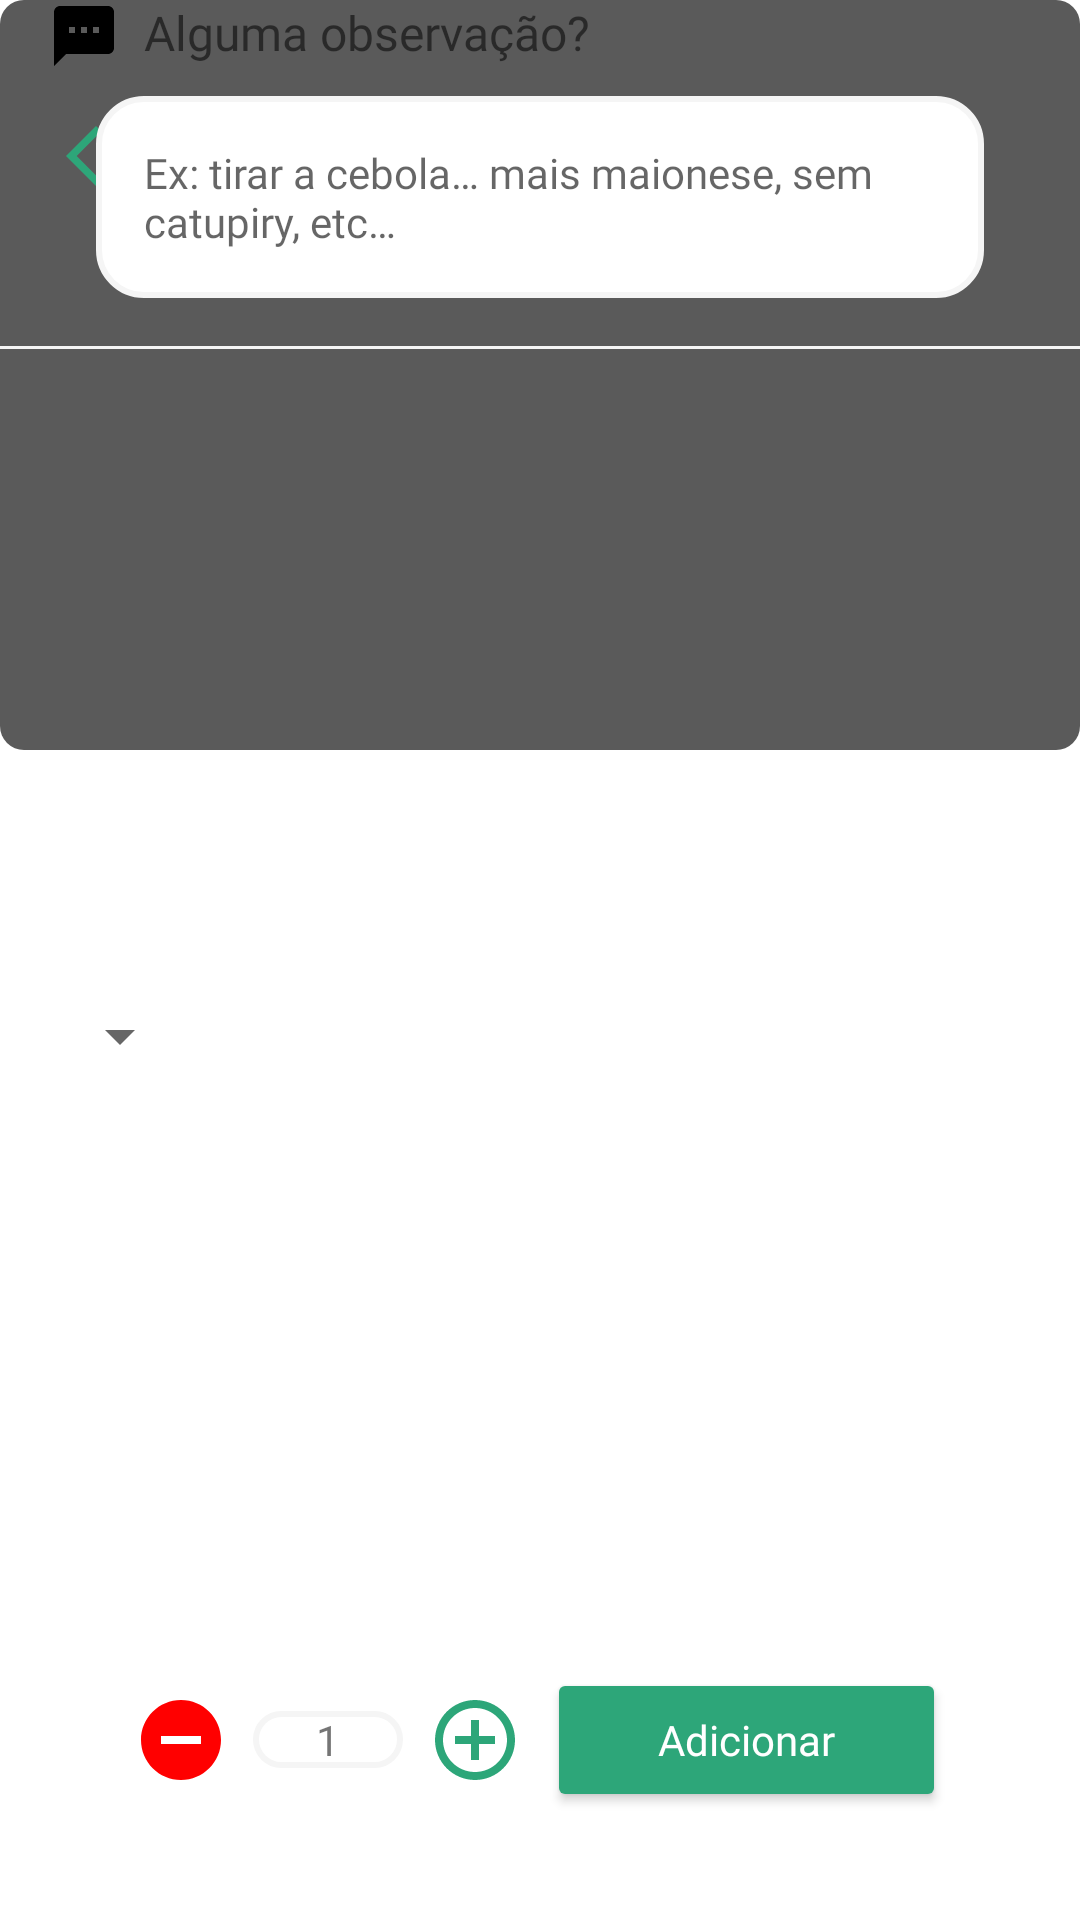

Layout XML and referenced resources for this Android screen:
<!-- AndroidManifest.xml: application theme Theme.DoceGelato -->
<!-- res/layout/fragment_sacola_monte_o_seu.xml -->
<?xml version="1.0" encoding="utf-8"?>
<androidx.constraintlayout.widget.ConstraintLayout xmlns:android="http://schemas.android.com/apk/res/android"
    xmlns:tools="http://schemas.android.com/tools"
    android:layout_width="match_parent"
    android:layout_height="match_parent"
    xmlns:app="http://schemas.android.com/apk/res-auto"
    tools:context=".ui.sacola.SacolaFragment">
    <ImageView
        android:id="@+id/img_sacola"
        android:layout_width="match_parent"
        android:layout_height="250dp"
        android:scaleType="centerCrop"
        android:src="@drawable/placeholder"
        app:layout_constraintEnd_toEndOf="parent"
        app:layout_constraintStart_toStartOf="parent"
        app:layout_constraintTop_toTopOf="parent" />

    <ImageButton
        android:id="@+id/btn_back_to_base_fragment"
        android:layout_width="wrap_content"
        android:layout_height="wrap_content"
        android:layout_marginStart="8dp"
        android:layout_marginTop="32dp"
        android:background="?attr/actionBarItemBackground"
        android:clickable="true"
        android:focusable="true"
        android:paddingStart="8dp"
        android:paddingTop="8dp"
        android:paddingEnd="10dp"
        android:paddingBottom="8dp"
        android:src="@drawable/ic_baseline_arrow_back_ios_new_24"
        app:layout_constraintStart_toStartOf="parent"
        app:layout_constraintTop_toTopOf="parent" />

    <LinearLayout
        android:id="@+id/add_obs"
        app:layout_constraintTop_toBottomOf="@id/tv_alguma_observacao"
        android:layout_width="match_parent"
        android:orientation="vertical"
        android:background="@drawable/input_rounded"
        android:layout_marginStart="32dp"
        android:layout_marginEnd="32dp"
        android:layout_marginTop="8dp"
        android:padding="16dp"
        android:paddingStart="16dp"
        android:paddingEnd="16dp"
        android:layout_height="wrap_content">

        <TextView
            android:id="@+id/tv_obs"
            android:hint="@string/ex_tirar_a_cebola_mais_maionese_sem_catupiry_etc"
            android:layout_width="match_parent"
            android:fontFamily="@font/nunito"
            android:layout_height="wrap_content"/>

    </LinearLayout>

    <View
        app:layout_constraintTop_toBottomOf="@id/add_obs"
        android:background="@color/gray_light_even_more"
        android:layout_marginTop="16dp"
        android:layout_width="match_parent"
        android:layout_height="1dp"/>
    <TextView
        android:id="@+id/tv_sacola_title"
        android:layout_width="wrap_content"
        android:layout_height="wrap_content"
        android:layout_marginStart="16dp"
        android:layout_marginTop="16dp"
        android:fontFamily="@font/nunito"
        android:textSize="24sp"
        android:textStyle="bold"
        app:layout_constraintStart_toStartOf="parent"
        app:layout_constraintTop_toBottomOf="@+id/img_sacola"
        tools:text="Açaí P" />

            <TextView
                android:id="@+id/tv_sacola_descricao"
                android:layout_width="0dp"
                android:layout_height="wrap_content"
                android:layout_marginStart="16dp"
                android:layout_marginTop="16dp"
                android:layout_marginEnd="16dp"
                android:fontFamily="@font/nunito"
                app:layout_constraintEnd_toEndOf="parent"
                app:layout_constraintHorizontal_bias="0.0"
                app:layout_constraintStart_toStartOf="parent"
                app:layout_constraintTop_toBottomOf="@+id/tv_sacola_title"
                tools:text="5 acompanhamentos + 1 cobretura." />
    <Spinner
        android:id="@+id/spinner"
        app:layout_constraintTop_toBottomOf="@id/tv_sacola_descricao"
        app:layout_constraintStart_toEndOf="@id/tv_sacola_preco"
        android:layout_width="wrap_content"
        android:layout_height="wrap_content"/>

            <TextView
                android:id="@+id/tv_sacola_preco"
                android:layout_width="wrap_content"
                android:layout_height="wrap_content"
                android:layout_marginStart="16dp"
                android:layout_marginTop="16dp"
                android:fontFamily="@font/nunito"
                app:layout_constraintStart_toStartOf="parent"
                app:layout_constraintTop_toBottomOf="@+id/tv_sacola_descricao"
                tools:text="R$ 12,00" />

    <TextView
        android:id="@+id/tv_alguma_observacao"
        android:layout_width="wrap_content"
        android:layout_height="wrap_content"
        android:layout_marginStart="16dp"
        android:drawablePadding="8dp"
        android:fontFamily="@font/nunito"
        android:text="@string/alguma_observa_o"
        android:textSize="16sp"
        app:drawableStartCompat="@drawable/ic_baseline_textsms_24"
        app:layout_constraintStart_toStartOf="parent"
        tools:layout_editor_absoluteY="384dp" />

    <LinearLayout
        android:id="@+id/bottom_adicionar"
        android:layout_width="match_parent"
        android:layout_height="?actionBarSize"
        android:layout_marginBottom="32dp"
        android:gravity="center"
        android:weightSum="1"
        app:layout_constraintBottom_toBottomOf="parent"
        app:layout_constraintEnd_toEndOf="parent"
        app:layout_constraintStart_toStartOf="parent">

        <ImageButton
            android:id="@+id/btn_minor"
            android:layout_width="wrap_content"
            android:layout_height="wrap_content"
            android:background="?attr/actionBarItemBackground"
            android:src="@drawable/ic_baseline_remove_circle_24" />

        <TextView
            android:id="@+id/edit_bottom_quantity"
            android:layout_width="50dp"
            android:layout_height="wrap_content"
            android:layout_marginStart="8dp"
            android:layout_marginEnd="8dp"
            android:background="@drawable/input_rounded"
            android:fontFamily="@font/nunito"
            android:text="@string/_1"
            android:textAlignment="center" />

        <ImageButton
            android:id="@+id/btn_plus"
            android:layout_width="wrap_content"
            android:layout_height="wrap_content"
            android:background="?attr/actionBarItemBackground"
            android:src="@drawable/ic_baseline_add_circle_outline_24" />

        <Button
            android:id="@+id/btn_bottom_adicionar"
            android:layout_width="0dp"
            android:layout_height="wrap_content"
            android:layout_marginStart="8dp"
            android:layout_weight="0.6"
            android:backgroundTint="@color/green_shopper"
            android:fontFamily="@font/nunito"
            android:text="@string/adicionar"
            android:textAllCaps="false"
            android:textColor="@color/white" />
    </LinearLayout>
</androidx.constraintlayout.widget.ConstraintLayout>
<!-- resources referenced by this layout -->
<resources>
  <color name="gray_light_even_more">#f5f5f5</color>
  <color name="green_shopper">#2da679</color>
  <color name="white">#FFFFFFFF</color>
  <!-- drawable ic_baseline_add_circle_outline_24 (drawable) -->
  <vector android:height="32dp"
      android:tint="@color/green_shopper"
      android:viewportHeight="24"
      android:viewportWidth="24"
      android:width="32dp"
      xmlns:android="http://schemas.android.com/apk/res/android">
      <path
          android:fillColor="@android:color/white"
          android:pathData="M13,7h-2v4L7,11v2h4v4h2v-4h4v-2h-4L13,7zM12,2C6.48,2 2,6.48 2,12s4.48,10 10,10 10,-4.48 10,-10S17.52,2 12,2zM12,20c-4.41,0 -8,-3.59 -8,-8s3.59,-8 8,-8 8,3.59 8,8 -3.59,8 -8,8z" />
  </vector>
  <!-- drawable ic_baseline_arrow_back_ios_new_24 (drawable) -->
  <vector android:height="24dp"
      android:tint="@color/green_shopper"
      android:viewportHeight="24"
      android:viewportWidth="24"
      android:width="24dp"
      xmlns:android="http://schemas.android.com/apk/res/android">
      <path
          android:fillColor="@android:color/white"
          android:pathData="M17.77,3.77l-1.77,-1.77l-10,10l10,10l1.77,-1.77l-8.23,-8.23z" />
  </vector>
  <!-- drawable ic_baseline_remove_circle_24 (drawable) -->
  <vector android:height="32dp"
      android:tint="#FF0000"
      android:viewportHeight="24"
      android:viewportWidth="24"
      android:width="32dp"
      xmlns:android="http://schemas.android.com/apk/res/android">
      <path
          android:fillColor="@android:color/white"
          android:pathData="M12,2C6.48,2 2,6.48 2,12s4.48,10 10,10 10,-4.48 10,-10S17.52,2 12,2zM17,13L7,13v-2h10v2z" />
  </vector>
  <!-- drawable ic_baseline_textsms_24 (drawable) -->
  <vector android:height="24dp"
      android:tint="@color/black"
      android:viewportHeight="24"
      android:viewportWidth="24"
      android:width="24dp"
      xmlns:android="http://schemas.android.com/apk/res/android">
      <path
          android:fillColor="@android:color/white"
          android:pathData="M20,2L4,2c-1.1,0 -1.99,0.9 -1.99,2L2,22l4,-4h14c1.1,0 2,-0.9 2,-2L22,4c0,-1.1 -0.9,-2 -2,-2zM9,11L7,11L7,9h2v2zM13,11h-2L11,9h2v2zM17,11h-2L15,9h2v2z" />
  </vector>
  <!-- drawable input_rounded (drawable) -->
  <?xml version="1.0" encoding="utf-8"?>
  <shape xmlns:android="http://schemas.android.com/apk/res/android"
      android:shape="rectangle"
      android:padding="10dp">
      <solid android:color="@color/white" />
      <stroke
          android:width="2dp"
          android:color="@color/gray_light_even_more" />
      <corners
          android:bottomRightRadius="15dp"
          android:bottomLeftRadius="15dp"
          android:topLeftRadius="15dp"
          android:topRightRadius="15dp" />
  </shape>
  <!-- drawable placeholder (drawable) -->
  <?xml version="1.0" encoding="utf-8"?>
  <shape android:tint="@color/gray_dark"
      xmlns:android="http://schemas.android.com/apk/res/android">
      <corners android:radius="8dp" />
  </shape>
  <string name="_1">1</string>
  <string name="adicionar">Adicionar</string>
  <string name="alguma_observa_o">Alguma observação?</string>
  <string name="ex_tirar_a_cebola_mais_maionese_sem_catupiry_etc">Ex: tirar a cebola… mais maionese, sem catupiry, etc…</string>
  <style name="Theme.DoceGelato" parent="Theme.MaterialComponents.Light.NoActionBar">
          
          <item name="colorPrimary">@color/white</item>
          <item name="colorPrimaryVariant">@color/white</item>
          <item name="colorOnPrimary">@color/black</item>
          
          <item name="colorSecondary">@color/red</item>
          <item name="colorSecondaryVariant">@color/light_red</item>
          <item name="colorAccent">@color/green_shopper</item>
          <item name="colorOnSecondary">@color/white</item>
          <item name="android:statusBarColor">@android:color/transparent</item>
          
      </style>
  <color name="black">#FF000000</color>
  <color name="gray_dark">#5A5A5A</color>
  <color name="red">#F44336</color>
  <color name="light_red">#FF7C72</color>
</resources>
